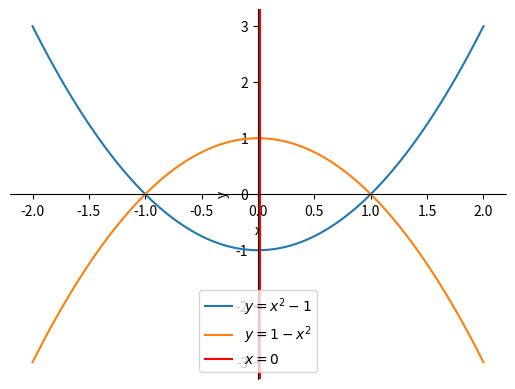

Python code for this plot:
import matplotlib.pyplot as plt
import numpy as np

# Generar puntos para x
x = np.linspace(-2, 2, 100)

# Evaluar las funciones para los puntos de x
y1 = x**2 - 1
y2 = 1 - x**2

# Creamos la figura y los ejes
fig, ax = plt.subplots()

# Configurar la figura
ax.spines['left'].set_position('zero')  # mover el eje y al centro
ax.spines['bottom'].set_position('zero')  # mover el eje x al centro
ax.spines['right'].set_color('none')  # ocultar el borde derecho
ax.spines['top'].set_color('none')  # ocultar el borde superior
ax.xaxis.set_ticks_position('bottom')  # ubicar las marcas del eje x en la parte inferior
ax.yaxis.set_ticks_position('left')  # ubicar las marcas del eje y en la parte izquierda
ax.spines['left'].set_color('black')  # establecer el color del eje y en negro
ax.spines['bottom'].set_color('black')  # establecer el color del eje x en negro

# Graficar las funciones
plt.plot(x, y1, label='$y = x^2 - 1$')
plt.plot(x, y2, label='$y = 1 - x^2$')
plt.axvline(0.02, color='red', label='$x = 0$')

# Agregar título y etiquetas de los ejes
plt.xlabel('x')
plt.ylabel('y')

# Agregar leyenda
plt.legend()

# Mostrar la gráfica
plt.show()